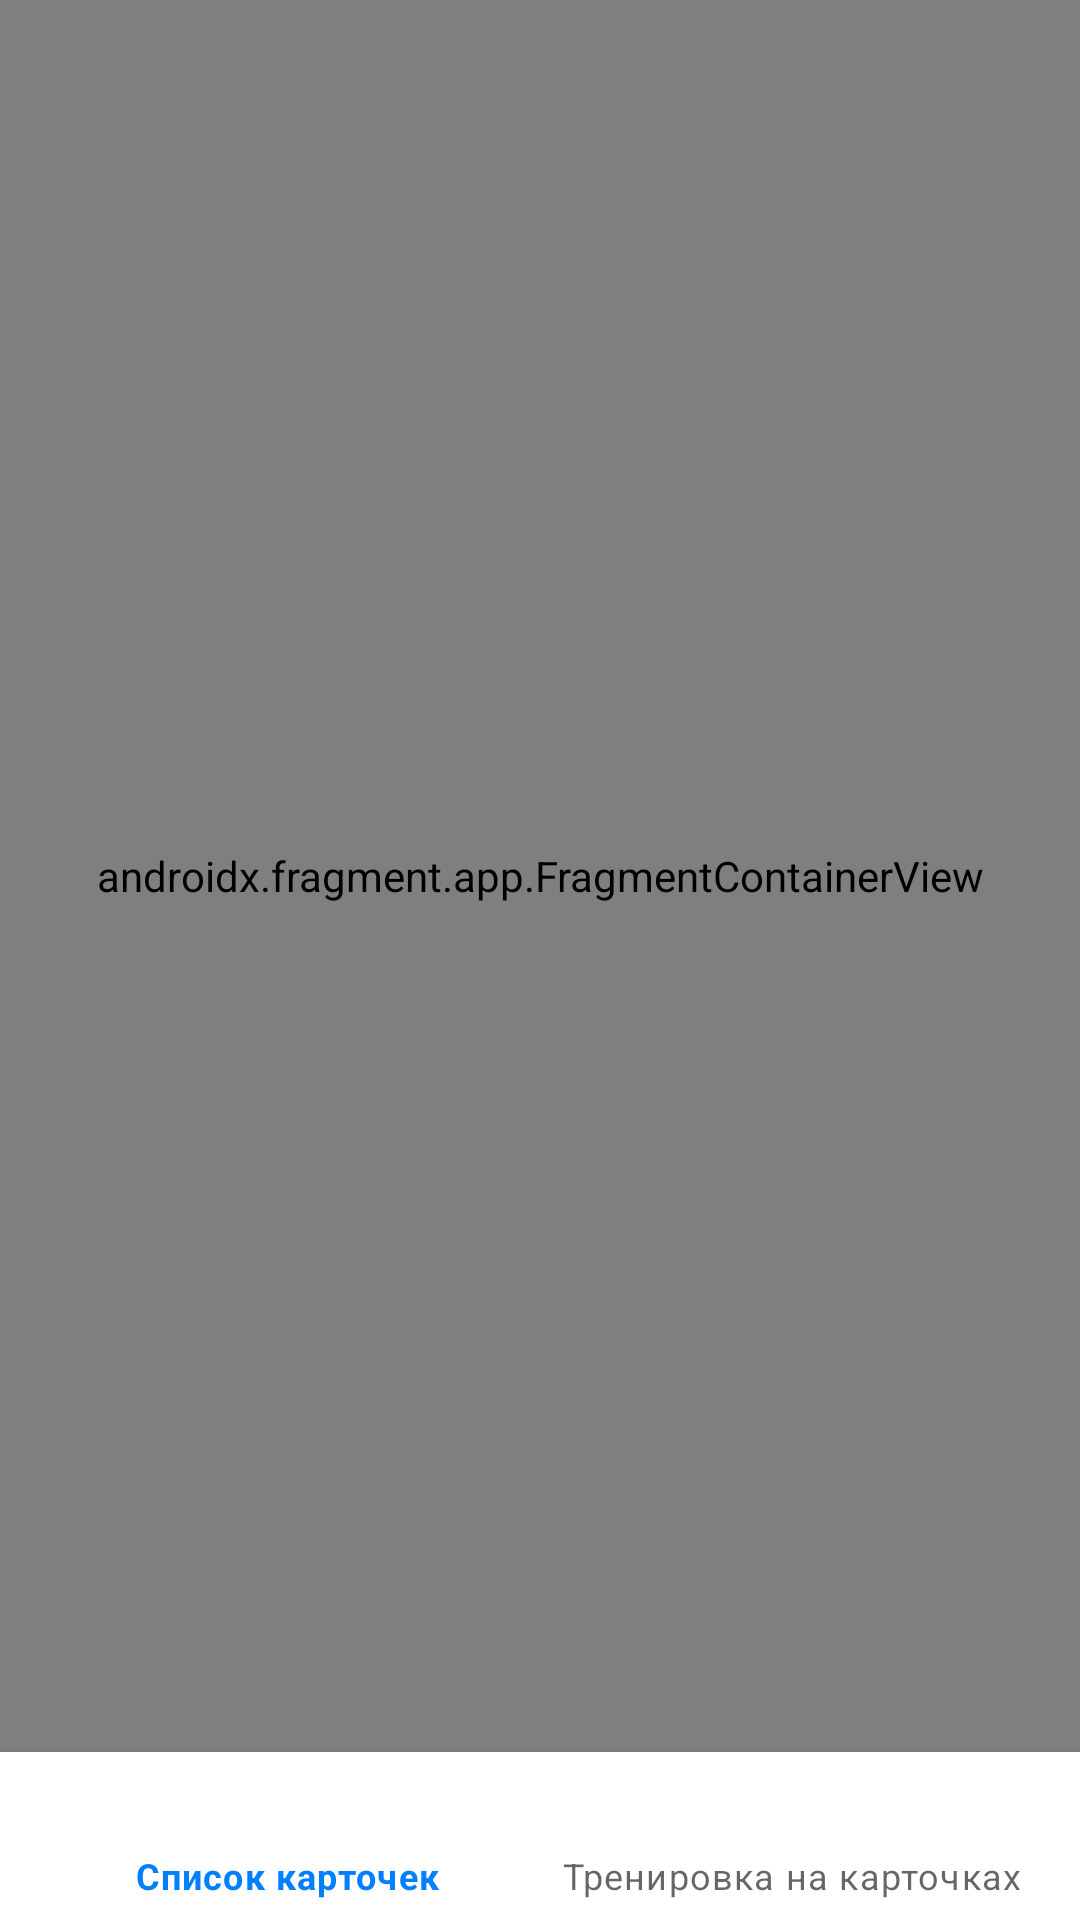

Produce the Android XML layout that renders to this screen, including the resource entries it uses.
<!-- AndroidManifest.xml: application theme Theme.Cards -->
<!-- res/layout/activity_main.xml -->
<?xml version="1.0" encoding="utf-8"?>
<androidx.constraintlayout.widget.ConstraintLayout xmlns:android="http://schemas.android.com/apk/res/android"
    xmlns:app="http://schemas.android.com/apk/res-auto"
    xmlns:tools="http://schemas.android.com/tools"
    android:layout_width="match_parent"
    android:layout_height="match_parent"
    tools:context=".MainActivity">

    <com.google.android.material.bottomnavigation.BottomNavigationView
        android:id="@+id/bottom_navigation_view"
        android:layout_width="match_parent"
        android:layout_height="?attr/actionBarSize"
        app:layout_constraintBottom_toBottomOf="parent"
        app:layout_constraintEnd_toEndOf="parent"
        app:layout_constraintStart_toStartOf="parent"
        app:menu="@menu/bottom_navigation_menu" />

    <androidx.fragment.app.FragmentContainerView
        android:id="@+id/nav_host_fragment_container"
        android:name="androidx.navigation.fragment.NavHostFragment"
        android:layout_width="match_parent"
        android:layout_height="0dp"
        app:defaultNavHost="true"
        app:layout_constraintBottom_toTopOf="@+id/bottom_navigation_view"
        app:layout_constraintEnd_toEndOf="parent"
        app:layout_constraintStart_toStartOf="parent"
        app:layout_constraintTop_toTopOf="parent"
        app:navGraph="@navigation/navigation_graph" />

</androidx.constraintlayout.widget.ConstraintLayout>
<!-- resources referenced by this layout -->
<resources>
  <style name="Theme.Cards" parent="Theme.MaterialComponents.DayNight.NoActionBar">
          
          <item name="colorPrimary">@color/blue_500</item>
          <item name="colorPrimaryVariant">@color/blue_500</item>
          <item name="colorOnPrimary">@color/white</item>
          
          <item name="colorSecondary">@color/grey</item>
          <item name="colorSecondaryVariant">@color/black</item>
          <item name="colorOnSecondary">@color/white</item>
          
          <item name="android:statusBarColor" tools:targetApi="l">?attr/colorPrimaryVariant</item>
          
      </style>
  <color name="blue_500">#0080FF</color>
  <color name="white">#FFFFFFFF</color>
  <color name="grey">#F4F4F4</color>
  <color name="black">#FF000000</color>
</resources>
